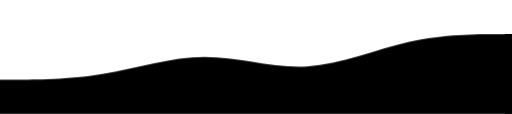
t = 0.00 s
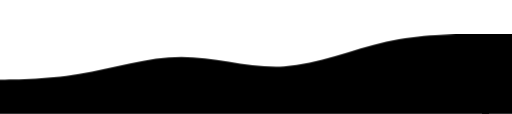
t = 1.67 s
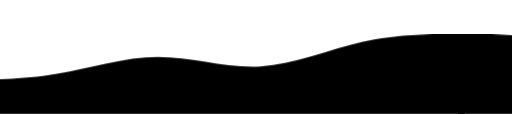
t = 3.33 s
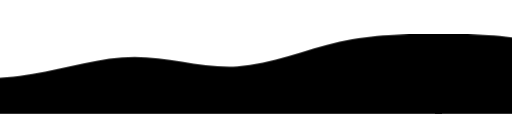
t = 5.00 s
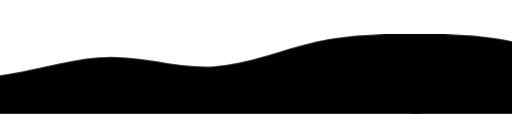
t = 6.67 s
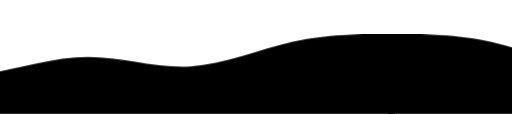
t = 8.33 s

The animated SVG that drew these frames (rendered in a browser with its animation timeline set to each time). Animation: 3 CSS @keyframes rules; frames cover the first 8.33 s, repeats indefinitely.

<svg id="e24rw3t964zt1" xmlns="http://www.w3.org/2000/svg" xmlns:xlink="http://www.w3.org/1999/xlink" viewBox="0 0 1440 320" shape-rendering="geometricPrecision" text-rendering="geometricPrecision">
<style>
<![CDATA[#e24rw3t964zt2_to {animation: e24rw3t964zt2_to__to 70000ms linear infinite normal forwards}@keyframes e24rw3t964zt2_to__to { 0% {transform: translate(720px,208px)} 50% {transform: translate(-660.461616px,208px)} 100% {transform: translate(-2229.010511px,208px)} }#e24rw3t964zt3_to {animation: e24rw3t964zt3_to__to 70000ms linear infinite normal forwards}@keyframes e24rw3t964zt3_to__to { 0% {transform: translate(2141.093552px,208px)} 50% {transform: translate(757.812896px,208px)} 100% {transform: translate(-697.061093px,208px)} }#e24rw3t964zt4_to {animation: e24rw3t964zt4_to__to 70000ms linear infinite normal forwards}@keyframes e24rw3t964zt4_to__to { 0% {transform: translate(3566.689418px,208px)} 50% {transform: translate(2197.812896px,208px)} 100% {transform: translate(720px,208px)} }]]>
</style>
<g id="e24rw3t964zt2_to" transform="translate(720,208)">
<path id="e24rw3t964zt2" d="M0,224L48,224C96,224,192,224,288,208C384,192,480,160,576,160C672,160,768,192,864,186.700000C960,181,1056,139,1152,117.300000C1248,96,1344,96,1392,96L1440,96L1440,320L1392,320C1344,320,1248,320,1152,320C1056,320,960,320,864,320C768,320,672,320,576,320C480,320,384,320,288,320C192,320,96,320,48,320L0,320Z" transform="translate(-720,-208)" fill="rgb(0,0,0)" stroke="none" stroke-width="1"/>
</g>
<g id="e24rw3t964zt3_to" transform="translate(2141.093552,208)">
<path id="e24rw3t964zt3" d="M0,224L48,224C96,224,192,224,288,208C384,192,480,160,576,160C672,160,768,192,864,186.700000C960,181,1056,139,1152,117.300000C1248,96,1344,96,1392,96L1440,96L1440,320L1392,320C1344,320,1248,320,1152,320C1056,320,960,320,864,320C768,320,672,320,576,320C480,320,384,320,288,320C192,320,96,320,48,320L0,320Z" transform="scale(-1,1) translate(-720,-208)" fill="rgb(0,0,0)" stroke="none" stroke-width="1"/>
</g>
<g id="e24rw3t964zt4_to" transform="translate(3566.689418,208)">
<path id="e24rw3t964zt4" d="M0,224L48,224C96,224,192,224,288,208C384,192,480,160,576,160C672,160,768,192,864,186.700000C960,181,1056,139,1152,117.300000C1248,96,1344,96,1392,96L1440,96L1440,320L1392,320C1344,320,1248,320,1152,320C1056,320,960,320,864,320C768,320,672,320,576,320C480,320,384,320,288,320C192,320,96,320,48,320L0,320Z" transform="translate(-720,-208)" fill="rgb(0,0,0)" stroke="none" stroke-width="1"/>
</g>
</svg>
